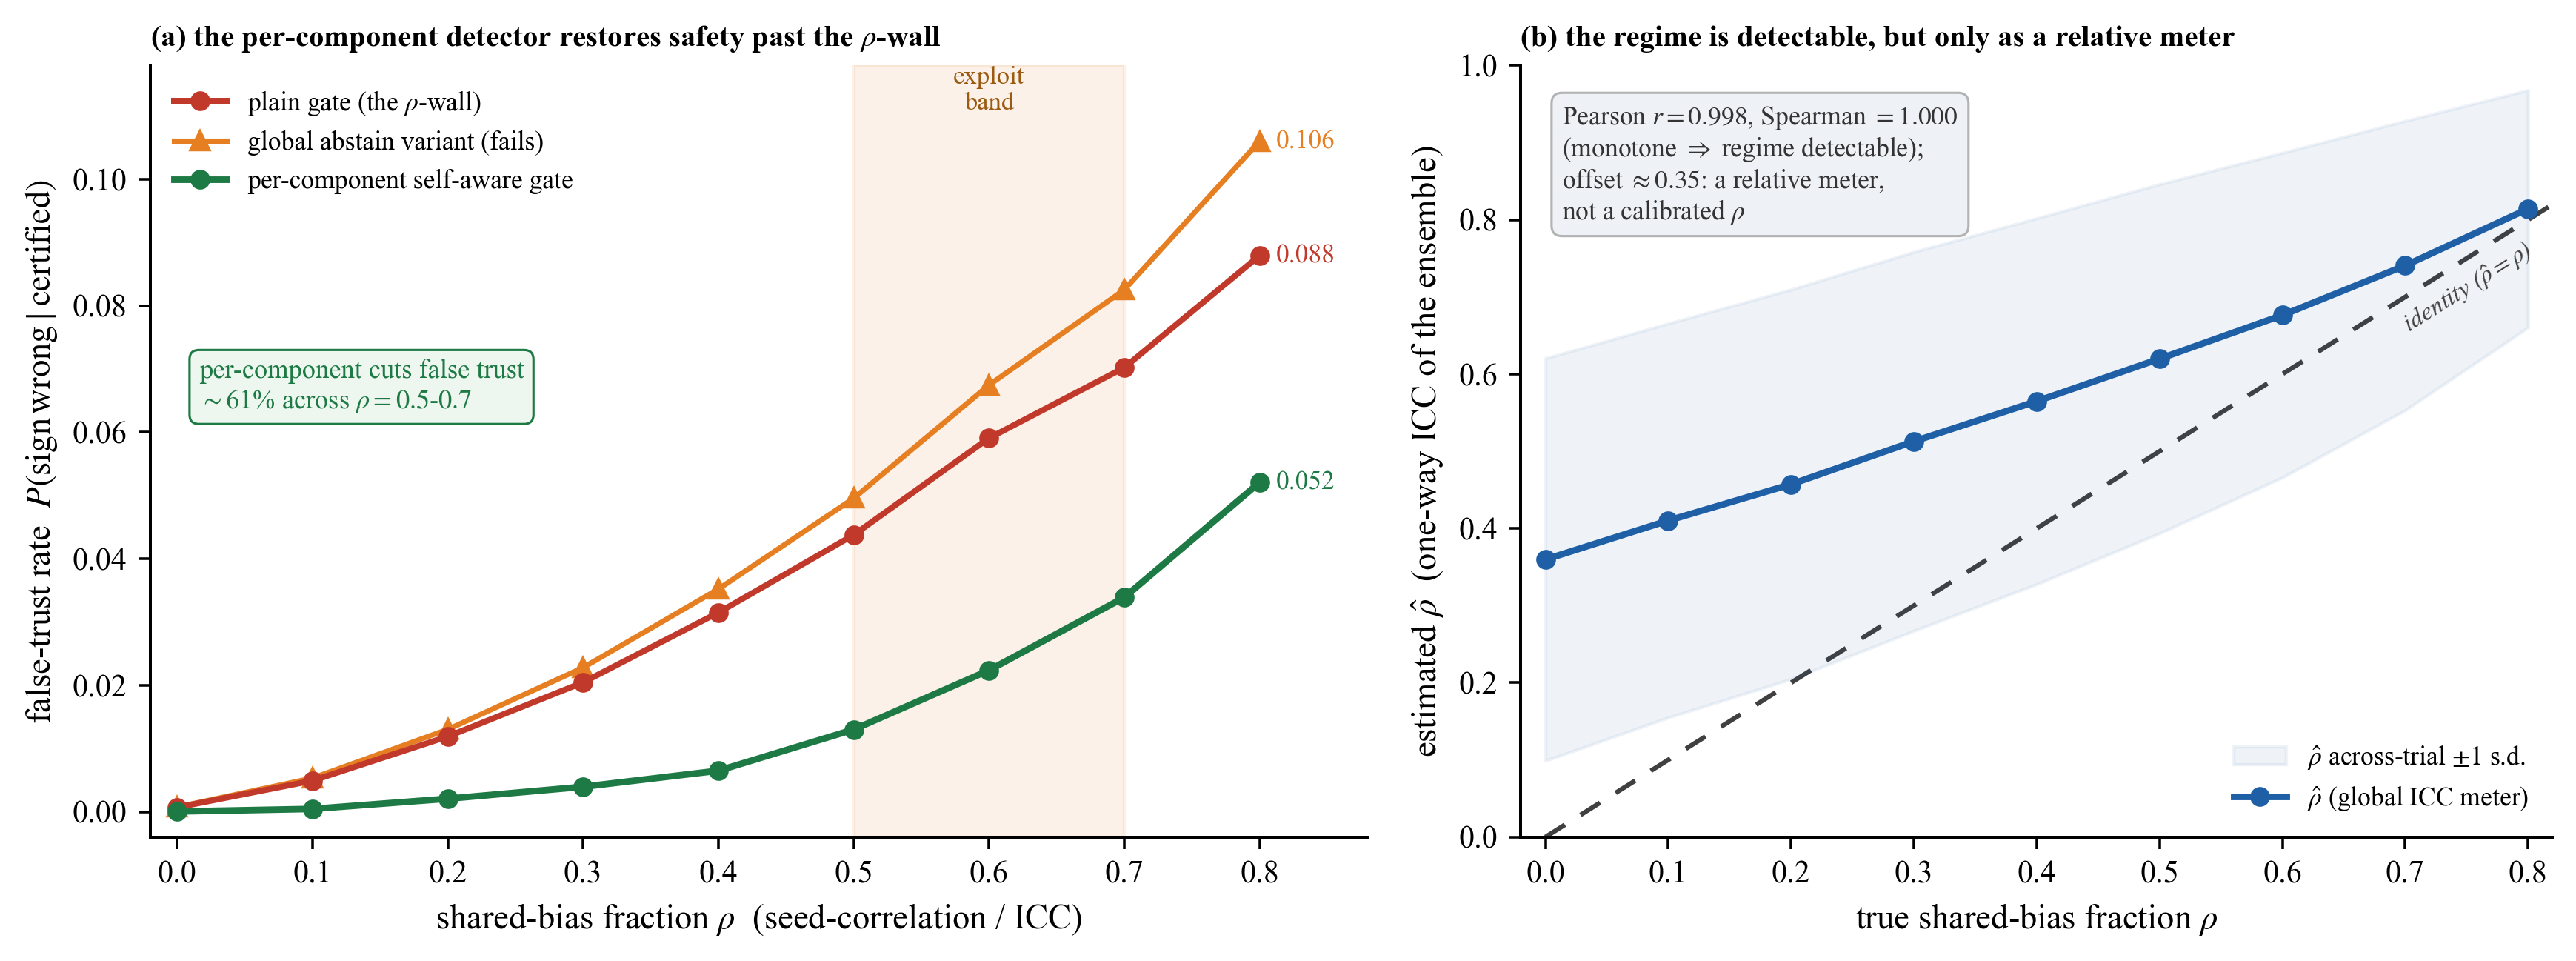

Generate this figure with Python:
# -*- coding: utf-8 -*-
# fig_selfaware (2 panels) for the correlated-seed-aware ("self-aware") reliability gate.
# (a) FALSE-TRUST RATE  P(sign-wrong | certified)  vs shared-bias fraction rho:
#     the plain gate climbs (the "rho-wall"), the global-abstain variant is no better (fails),
#     the per-component spread detector stays low -- it restores safety where the plain gate is
#     silently defeated. The rho=0.5-0.7 exploit band is shaded.
# (b) the global ICC meter rho-hat tracks the true rho (Pearson 0.998), so the regime IS detectable;
#     it carries a positive offset (shared true signal), so it is a relative meter, not a calibrated rho.
import os
os.environ['KMP_DUPLICATE_LIB_OK'] = 'TRUE'
import numpy as np
import matplotlib as mpl; mpl.use('Agg')
import matplotlib.pyplot as plt
mpl.rcParams.update({'font.family': 'serif', 'font.serif': ['Times New Roman'], 'mathtext.fontset': 'stix',
    'pdf.fonttype': 42, 'ps.fonttype': 42, 'axes.spines.top': False, 'axes.spines.right': False,
    'axes.labelsize': 10.5, 'xtick.labelsize': 9.5, 'ytick.labelsize': 9.5, 'legend.fontsize': 8.5, 'axes.linewidth': 0.9})
DIR = os.path.dirname(os.path.abspath(__file__)); GRN = '#1e7a45'; ACC = '#c0392b'; SIG = '#1f5fa6'; ORG = '#e67e22'
d = np.load(os.path.join(DIR, 'selfaware_gate.npz'))
rho = d['rho']
ft_plain = d['ft_plain']; ft_global = d['ft_global']; ft_percomp = d['ft_percomp']
pearson = float(d['pearson'])
rhh = d['rhohat_mean']; rhh_sd = d['rhohat_sd']
slope = float(d['fit_slope']); icpt = float(d['fit_intercept'])
# headline reductions in the exploit band (per-comp vs plain)
band = (rho >= 0.5) & (rho <= 0.7)
red = (1.0 - ft_percomp[band] / ft_plain[band]) * 100.0
red_med = float(np.mean(red))

fig, (a, b) = plt.subplots(1, 2, figsize=(11.0, 4.2), gridspec_kw={'width_ratios': [1.18, 1.0]})

# ---- (a) false-trust rate vs rho ------------------------------------------------------------
a.axvspan(0.5, 0.7, color=ORG, alpha=0.10, zorder=0)
a.text(0.6, a.get_ylim()[1], 'exploit\nband', ha='center', va='top', color='#9a5a12',
       fontsize=7.8, transform=a.get_xaxis_transform())
a.plot(rho, ft_plain, '-o', color=ACC, ms=5, lw=1.8, zorder=4,
       label='plain gate (the $\\rho$-wall)')
a.plot(rho, ft_global, '-^', color=ORG, ms=5.5, lw=1.6, zorder=3,
       label='global abstain variant (fails)')
a.plot(rho, ft_percomp, '-o', color=GRN, ms=5, lw=2.0, zorder=5,
       label='per-component self-aware gate')
# annotate the worst-case rho-wall point and the restored point
# value labels for ALL three endpoints, parked just RIGHT of rho=0.8 (colour-matched, no overlap)
a.annotate(f'{ft_global[-1]:.3f}', xy=(rho[-1], ft_global[-1]), xytext=(rho[-1]+0.012, ft_global[-1]),
           ha='left', va='center', fontsize=8.0, color=ORG)
a.annotate(f'{ft_plain[-1]:.3f}', xy=(rho[-1], ft_plain[-1]), xytext=(rho[-1]+0.012, ft_plain[-1]),
           ha='left', va='center', fontsize=8.0, color=ACC)
a.annotate(f'{ft_percomp[-1]:.3f}', xy=(rho[-1], ft_percomp[-1]), xytext=(rho[-1]+0.012, ft_percomp[-1]),
           ha='left', va='center', fontsize=8.0, color=GRN)
a.set_xlabel('shared-bias fraction $\\rho$  (seed-correlation / ICC)')
a.set_ylabel('false-trust rate  $P(\\mathrm{sign\\,wrong}\\mid\\mathrm{certified})$')
a.set_xlim(-0.02, 0.88); a.set_ylim(-0.004, 0.118)
a.legend(loc='upper left', frameon=False, fontsize=8.0)
a.text(0.04, 0.62,
       f'per-component cuts false trust\n$\\sim${red_med:.0f}% across $\\rho=0.5$-$0.7$',
       transform=a.transAxes, fontsize=8.2, va='top', ha='left', color=GRN,
       bbox=dict(boxstyle='round,pad=0.35', fc='#eef6f0', ec=GRN, lw=0.7))
a.set_title('(a) the per-component detector restores safety past the $\\rho$-wall',
            loc='left', fontsize=9.2, fontweight='bold')

# ---- (b) rho-hat tracks rho -----------------------------------------------------------------
b.plot([0, 0.85], [0, 0.85], color='#404040', ls=(0, (5, 4)), lw=1.4, zorder=1)
# (identity-line label placed AFTER tight_layout so the on-screen angle is computed
#  from the final, non-square data transform -- see the identity-line label block below)
b.fill_between(rho, rhh - rhh_sd, rhh + rhh_sd, color=SIG, alpha=0.07, zorder=2,
               label='$\\hat{\\rho}$ across-trial $\\pm$1 s.d.')
b.plot(rho, rhh, '-o', color=SIG, ms=5, lw=2.0, zorder=4, label='$\\hat{\\rho}$ (global ICC meter)')
b.set_xlabel('true shared-bias fraction $\\rho$')
b.set_ylabel('estimated $\\hat{\\rho}$  (one-way ICC of the ensemble)')
b.set_xlim(-0.02, 0.82); b.set_ylim(0.0, 1.0)
b.legend(loc='lower right', frameon=False, fontsize=8.0)
b.text(0.04, 0.95,
       f'Pearson $r={pearson:.3f}$, Spearman $=1.000$\n'
       f'(monotone $\\Rightarrow$ regime detectable);\n'
       f'offset $\\approx{icpt:.2f}$: a relative meter,\nnot a calibrated $\\rho$',
       transform=b.transAxes, fontsize=8.0, va='top', ha='left', color='0.2',
       bbox=dict(boxstyle='round,pad=0.4', fc='#eef2f7', ec='0.7', lw=0.7))
b.set_title('(b) the regime is detectable, but only as a relative meter',
            loc='left', fontsize=9.2, fontweight='bold')

fig.tight_layout()

# ---- identity-line label: ride the rendered y=x line (axes NOT square) ----------------------
# Compute the ON-SCREEN angle of the identity line from the final data transform (after
# tight_layout) -- x:0-0.8, y:0-1.0 means the line is NOT at 45 deg on screen. Then drop the
# label just BELOW the line (~half-character perpendicular gap), parallel, near the upper-right,
# matching the ROC "chance" diagonal-label convention (Fig 8/9).
from matplotlib.transforms import offset_copy
fig.canvas.draw()  # finalize transData so the angle is exact
_X0b, _X1b = 0.05, 0.78  # two points spanning the visible identity line for the angle estimate
_pa = b.transData.transform((_X0b, _X0b)); _pb = b.transData.transform((_X1b, _X1b))
_ang = float(np.degrees(np.arctan2(_pb[1] - _pa[1], _pb[0] - _pa[0])))
_XM = 0.74  # anchor near the upper-right end of the identity line, in the clear lower-right margin
# perpendicular "below the line" normal in screen space -> half-char gap, line stays uncovered
_th = np.radians(_ang); _gap = 3.6  # points (~half character at fontsize 7.6)
_id_tr = offset_copy(b.transData, fig=fig, x=_gap * np.sin(_th), y=-_gap * np.cos(_th), units='points')
b.text(_XM, _XM, 'identity ($\\hat{\\rho}=\\rho$)', transform=_id_tr, rotation=_ang,
       rotation_mode='anchor', ha='center', va='top', fontsize=7.6, color='#404040', style='italic')
print(f'identity-line on-screen angle = {_ang:.2f} deg')

for ext in ('pdf', 'png'):
    fig.savefig(os.path.join(DIR, f'fig_selfaware.{ext}'), dpi=320, bbox_inches='tight')
print(f'wrote fig_selfaware.pdf/.png ; plain FT 0->0.8 = {ft_plain[0]:.4f}->{ft_plain[-1]:.4f}, '
      f'percomp = {ft_percomp[0]:.4f}->{ft_percomp[-1]:.4f}, band-reduction ~{red_med:.0f}%, Pearson {pearson:.3f}')
